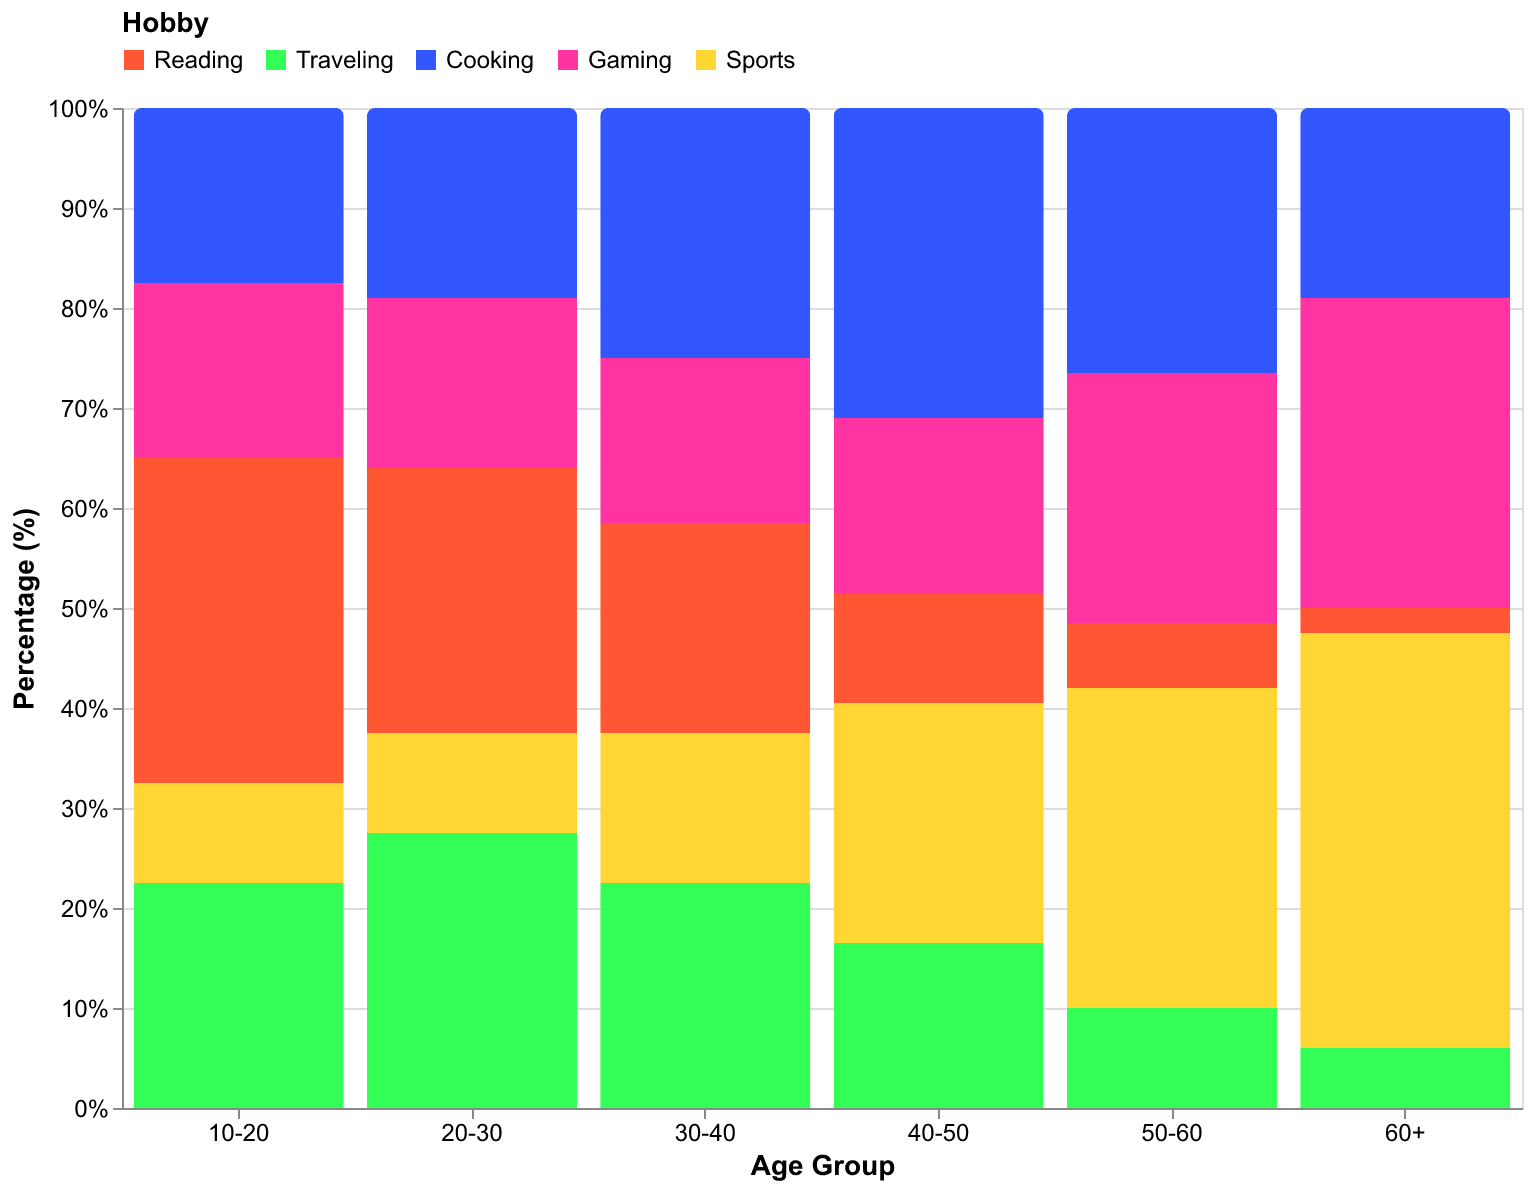

Values plotted in this chart, from the file beside it:
Age Group, Reading, Traveling, Cooking, Gaming, Sports
10-20, 30, 25, 20, 15, 10
20-30, 25, 30, 20, 15, 10
30-40, 20, 25, 25, 15, 15
40-50, 10, 15, 30, 20, 25
50-60, 5, 10, 25, 30, 30
60+, 2, 5, 20, 35, 38
10-20, 35, 20, 15, 20, 10
20-30, 28, 25, 18, 19, 10
30-40, 22, 20, 25, 18, 15
40-50, 12, 18, 32, 15, 23
50-60, 8, 10, 28, 20, 34
60+, 3, 7, 18, 27, 45
